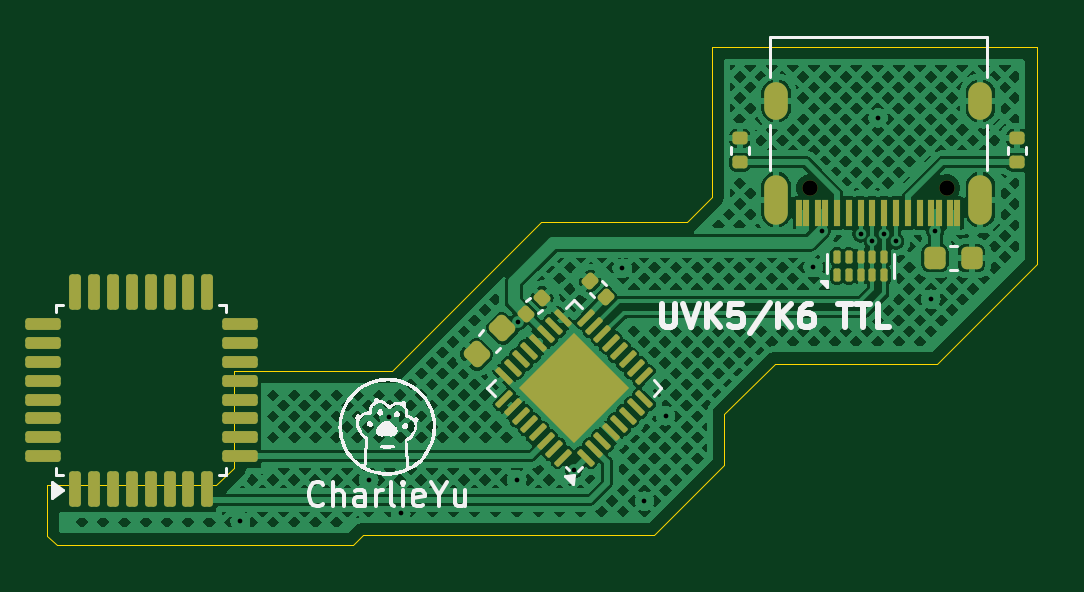
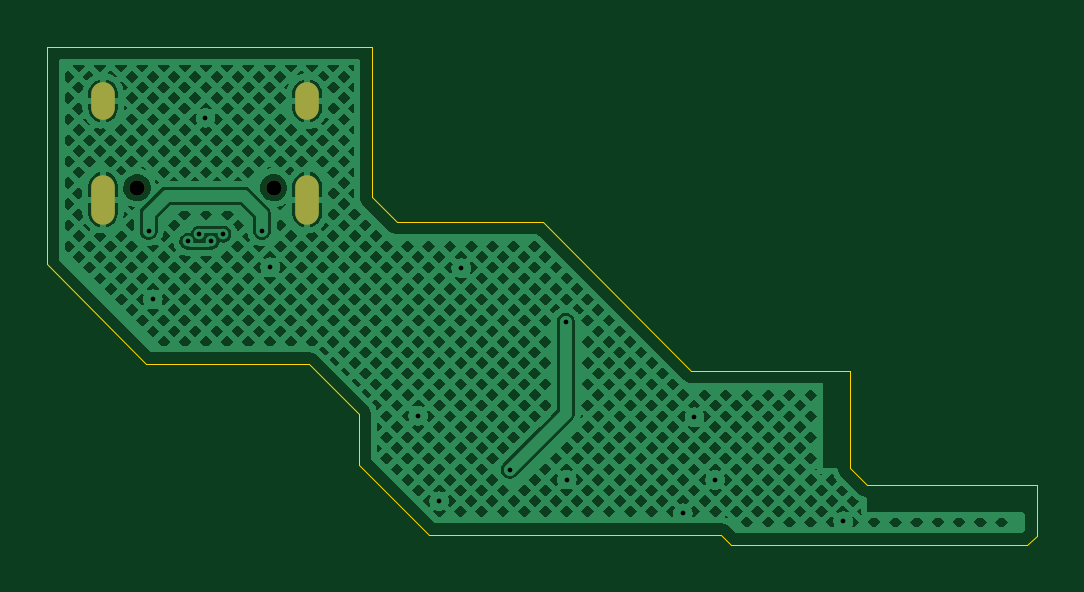
Circuit board: 11 layer files. Board 41.9 x 21.1 mm.
- bottom_copper: uvk5_ttl-B_Cu.gbr (163864 bytes)
- bottom_mask: uvk5_ttl-B_Mask.gbr (723 bytes)
- paste: uvk5_ttl-B_Paste.gbr (451 bytes)
- bottom_silk: uvk5_ttl-B_Silkscreen.gbr (452 bytes)
- outline: uvk5_ttl-Edge_Cuts.gbr (1007 bytes)
- top_copper: uvk5_ttl-F_Cu.gbr (176286 bytes)
- top_mask: uvk5_ttl-F_Mask.gbr (5419 bytes)
- paste: uvk5_ttl-F_Paste.gbr (5225 bytes)
- top_silk: uvk5_ttl-F_Silkscreen.gbr (27847 bytes)
- drill: uvk5_ttl-NPTH.drl (363 bytes)
- drill: uvk5_ttl-PTH.drl (863 bytes)

=== bottom_copper: uvk5_ttl-B_Cu.gbr (163864 bytes, source omitted) ===
=== bottom_mask: uvk5_ttl-B_Mask.gbr ===
%TF.GenerationSoftware,KiCad,Pcbnew,8.0.4*%
%TF.CreationDate,2024-11-19T23:33:53+08:00*%
%TF.ProjectId,uvk5_ttl,75766b35-5f74-4746-9c2e-6b696361645f,rev?*%
%TF.SameCoordinates,Original*%
%TF.FileFunction,Soldermask,Bot*%
%TF.FilePolarity,Negative*%
%FSLAX46Y46*%
G04 Gerber Fmt 4.6, Leading zero omitted, Abs format (unit mm)*
G04 Created by KiCad (PCBNEW 8.0.4) date 2024-11-19 23:33:53*
%MOMM*%
%LPD*%
G01*
G04 APERTURE LIST*
%ADD10C,0.650000*%
%ADD11O,1.000000X2.100000*%
%ADD12O,1.000000X1.600000*%
G04 APERTURE END LIST*
D10*
%TO.C,J1*%
X122090000Y-92210000D03*
X116310000Y-92210000D03*
D11*
X123520000Y-92710000D03*
D12*
X123520000Y-88530000D03*
D11*
X114880000Y-92710000D03*
D12*
X114880000Y-88530000D03*
%TD*%
M02*

=== paste: uvk5_ttl-B_Paste.gbr ===
%TF.GenerationSoftware,KiCad,Pcbnew,8.0.4*%
%TF.CreationDate,2024-11-19T23:33:53+08:00*%
%TF.ProjectId,uvk5_ttl,75766b35-5f74-4746-9c2e-6b696361645f,rev?*%
%TF.SameCoordinates,Original*%
%TF.FileFunction,Paste,Bot*%
%TF.FilePolarity,Positive*%
%FSLAX46Y46*%
G04 Gerber Fmt 4.6, Leading zero omitted, Abs format (unit mm)*
G04 Created by KiCad (PCBNEW 8.0.4) date 2024-11-19 23:33:53*
%MOMM*%
%LPD*%
G01*
G04 APERTURE LIST*
G04 APERTURE END LIST*
M02*

=== bottom_silk: uvk5_ttl-B_Silkscreen.gbr ===
%TF.GenerationSoftware,KiCad,Pcbnew,8.0.4*%
%TF.CreationDate,2024-11-19T23:33:53+08:00*%
%TF.ProjectId,uvk5_ttl,75766b35-5f74-4746-9c2e-6b696361645f,rev?*%
%TF.SameCoordinates,Original*%
%TF.FileFunction,Legend,Bot*%
%TF.FilePolarity,Positive*%
%FSLAX46Y46*%
G04 Gerber Fmt 4.6, Leading zero omitted, Abs format (unit mm)*
G04 Created by KiCad (PCBNEW 8.0.4) date 2024-11-19 23:33:53*
%MOMM*%
%LPD*%
G01*
G04 APERTURE LIST*
G04 APERTURE END LIST*
M02*

=== outline: uvk5_ttl-Edge_Cuts.gbr ===
%TF.GenerationSoftware,KiCad,Pcbnew,8.0.4*%
%TF.CreationDate,2024-11-19T23:33:53+08:00*%
%TF.ProjectId,uvk5_ttl,75766b35-5f74-4746-9c2e-6b696361645f,rev?*%
%TF.SameCoordinates,Original*%
%TF.FileFunction,Profile,NP*%
%FSLAX46Y46*%
G04 Gerber Fmt 4.6, Leading zero omitted, Abs format (unit mm)*
G04 Created by KiCad (PCBNEW 8.0.4) date 2024-11-19 23:33:53*
%MOMM*%
%LPD*%
G01*
G04 APERTURE LIST*
%TA.AperFunction,Profile*%
%ADD10C,0.050000*%
%TD*%
G04 APERTURE END LIST*
D10*
X125900000Y-95450000D02*
X121690000Y-99660000D01*
X114820000Y-99660000D01*
X112680000Y-101800000D01*
X112680000Y-103940000D01*
X109720000Y-106900000D01*
X97380000Y-106900000D01*
X96950000Y-107330000D01*
X84410000Y-107330000D01*
X84010000Y-106930000D01*
X84010000Y-104810000D01*
X91180000Y-104810000D01*
X91910000Y-104080000D01*
X91910000Y-99960000D01*
X98630000Y-99960000D01*
X104920000Y-93670000D01*
X111080000Y-93670000D01*
X112150000Y-92600000D01*
X112150000Y-86270000D01*
X125900000Y-86270000D01*
X125900000Y-95450000D01*
M02*

=== top_copper: uvk5_ttl-F_Cu.gbr (176286 bytes, source omitted) ===
=== top_mask: uvk5_ttl-F_Mask.gbr (5419 bytes, source withheld) ===
=== paste: uvk5_ttl-F_Paste.gbr ===
%TF.GenerationSoftware,KiCad,Pcbnew,8.0.4*%
%TF.CreationDate,2024-11-19T23:33:53+08:00*%
%TF.ProjectId,uvk5_ttl,75766b35-5f74-4746-9c2e-6b696361645f,rev?*%
%TF.SameCoordinates,Original*%
%TF.FileFunction,Paste,Top*%
%TF.FilePolarity,Positive*%
%FSLAX46Y46*%
G04 Gerber Fmt 4.6, Leading zero omitted, Abs format (unit mm)*
G04 Created by KiCad (PCBNEW 8.0.4) date 2024-11-19 23:33:53*
%MOMM*%
%LPD*%
G01*
G04 APERTURE LIST*
G04 Aperture macros list*
%AMRoundRect*
0 Rectangle with rounded corners*
0 $1 Rounding radius*
0 $2 $3 $4 $5 $6 $7 $8 $9 X,Y pos of 4 corners*
0 Add a 4 corners polygon primitive as box body*
4,1,4,$2,$3,$4,$5,$6,$7,$8,$9,$2,$3,0*
0 Add four circle primitives for the rounded corners*
1,1,$1+$1,$2,$3*
1,1,$1+$1,$4,$5*
1,1,$1+$1,$6,$7*
1,1,$1+$1,$8,$9*
0 Add four rect primitives between the rounded corners*
20,1,$1+$1,$2,$3,$4,$5,0*
20,1,$1+$1,$4,$5,$6,$7,0*
20,1,$1+$1,$6,$7,$8,$9,0*
20,1,$1+$1,$8,$9,$2,$3,0*%
G04 Aperture macros list end*
%ADD10RoundRect,0.140000X0.219203X0.021213X0.021213X0.219203X-0.219203X-0.021213X-0.021213X-0.219203X0*%
%ADD11R,0.300000X1.150000*%
%ADD12RoundRect,0.140000X0.021213X-0.219203X0.219203X-0.021213X-0.021213X0.219203X-0.219203X0.021213X0*%
%ADD13RoundRect,0.125000X0.125000X-0.625000X0.125000X0.625000X-0.125000X0.625000X-0.125000X-0.625000X0*%
%ADD14RoundRect,0.125000X0.625000X-0.125000X0.625000X0.125000X-0.625000X0.125000X-0.625000X-0.125000X0*%
%ADD15RoundRect,0.225000X-0.017678X0.335876X-0.335876X0.017678X0.017678X-0.335876X0.335876X-0.017678X0*%
%ADD16RoundRect,0.222500X0.314663X0.000000X0.000000X0.314663X-0.314663X0.000000X0.000000X-0.314663X0*%
%ADD17RoundRect,0.062500X0.309359X-0.220971X-0.220971X0.309359X-0.309359X0.220971X0.220971X-0.309359X0*%
%ADD18RoundRect,0.062500X0.309359X0.220971X0.220971X0.309359X-0.309359X-0.220971X-0.220971X-0.309359X0*%
%ADD19RoundRect,0.075000X-0.075000X-0.200000X0.075000X-0.200000X0.075000X0.200000X-0.075000X0.200000X0*%
%ADD20RoundRect,0.135000X0.185000X-0.135000X0.185000X0.135000X-0.185000X0.135000X-0.185000X-0.135000X0*%
%ADD21RoundRect,0.225000X-0.225000X-0.250000X0.225000X-0.250000X0.225000X0.250000X-0.225000X0.250000X0*%
G04 APERTURE END LIST*
D10*
%TO.C,C4*%
X107677553Y-96843207D03*
X106998731Y-96164385D03*
%TD*%
D11*
%TO.C,J1*%
X122550000Y-93275000D03*
X121750000Y-93275000D03*
X120450000Y-93274999D03*
X119450000Y-93275000D03*
X118950000Y-93275000D03*
X117950000Y-93274999D03*
X116650000Y-93275000D03*
X115850000Y-93275000D03*
X116150000Y-93275000D03*
X116950000Y-93275000D03*
X117450000Y-93275000D03*
X118450000Y-93275000D03*
X119950000Y-93275000D03*
X120950000Y-93275000D03*
X121450000Y-93275000D03*
X122250000Y-93275000D03*
%TD*%
D12*
%TO.C,C1*%
X104285117Y-97536172D03*
X104963939Y-96857350D03*
%TD*%
D13*
%TO.C,REF\u002A\u002A*%
X85195000Y-104951086D03*
X85995000Y-104951086D03*
X86795000Y-104951086D03*
X87595000Y-104951086D03*
X88395000Y-104951086D03*
X89195000Y-104951086D03*
X89995000Y-104951086D03*
X90795000Y-104951086D03*
D14*
X92170000Y-103576086D03*
X92170000Y-102776086D03*
X92170000Y-101976086D03*
X92170000Y-101176086D03*
X92170000Y-100376086D03*
X92170000Y-99576086D03*
X92170000Y-98776086D03*
X92170000Y-97976086D03*
D13*
X90795000Y-96601086D03*
X89995000Y-96601086D03*
X89195000Y-96601086D03*
X88395000Y-96601086D03*
X87595000Y-96601086D03*
X86795000Y-96601086D03*
X85995000Y-96601086D03*
X85195000Y-96601086D03*
D14*
X83820000Y-97976086D03*
X83820000Y-98776086D03*
X83820000Y-99576086D03*
X83820000Y-100376086D03*
X83820000Y-101176086D03*
X83820000Y-101976086D03*
X83820000Y-102776086D03*
X83820000Y-103576086D03*
%TD*%
D15*
%TO.C,C2*%
X103288008Y-98161992D03*
X102191992Y-99258008D03*
%TD*%
D16*
%TO.C,U1*%
X106327817Y-102223452D03*
X107883452Y-100667817D03*
X107105634Y-101445634D03*
X105550000Y-101445634D03*
X106327817Y-100667817D03*
X107105634Y-99890000D03*
X105550000Y-99890000D03*
X104772182Y-100667817D03*
X106327817Y-99112182D03*
D17*
X106813953Y-103628827D03*
X107167506Y-103275273D03*
X107521060Y-102921720D03*
X107874613Y-102568166D03*
X108228166Y-102214613D03*
X108581720Y-101861060D03*
X108935273Y-101507506D03*
X109288827Y-101153953D03*
D18*
X109288827Y-100181681D03*
X108935273Y-99828128D03*
X108581720Y-99474574D03*
X108228166Y-99121021D03*
X107874613Y-98767468D03*
X107521060Y-98413914D03*
X107167506Y-98060361D03*
X106813953Y-97706807D03*
D17*
X105841681Y-97706807D03*
X105488128Y-98060361D03*
X105134574Y-98413914D03*
X104781021Y-98767468D03*
X104427468Y-99121021D03*
X104073914Y-99474574D03*
X103720361Y-99828128D03*
X103366807Y-100181681D03*
D18*
X103366807Y-101153953D03*
X103720361Y-101507506D03*
X104073914Y-101861060D03*
X104427468Y-102214613D03*
X104781021Y-102568166D03*
X105134574Y-102921720D03*
X105488128Y-103275273D03*
X105841681Y-103628827D03*
%TD*%
D19*
%TO.C,U2*%
X117450000Y-95909999D03*
X117950000Y-95910000D03*
X118450000Y-95909999D03*
X118950000Y-95910000D03*
X119450000Y-95909999D03*
X119450000Y-95139999D03*
X118950000Y-95139998D03*
X118450000Y-95139999D03*
X117950000Y-95139998D03*
X117450000Y-95139999D03*
%TD*%
D20*
%TO.C,R2*%
X113332600Y-91130999D03*
X113332600Y-90111001D03*
%TD*%
%TO.C,R1*%
X125067400Y-91130999D03*
X125067400Y-90111001D03*
%TD*%
D21*
%TO.C,C3*%
X121600000Y-95180000D03*
X123150000Y-95180000D03*
%TD*%
M02*

=== top_silk: uvk5_ttl-F_Silkscreen.gbr (27847 bytes, source omitted) ===
=== drill: uvk5_ttl-NPTH.drl ===
M48
; DRILL file {KiCad 8.0.4} date 2024-11-19T23:33:50+0800
; FORMAT={-:-/ absolute / metric / decimal}
; #@! TF.CreationDate,2024-11-19T23:33:50+08:00
; #@! TF.GenerationSoftware,Kicad,Pcbnew,8.0.4
; #@! TF.FileFunction,NonPlated,1,2,NPTH
FMAT,2
METRIC
; #@! TA.AperFunction,NonPlated,NPTH,ComponentDrill
T1C0.650
%
G90
G05
T1
X116.31Y-92.21
X122.09Y-92.21
M30

=== drill: uvk5_ttl-PTH.drl ===
M48
; DRILL file {KiCad 8.0.4} date 2024-11-19T23:33:50+0800
; FORMAT={-:-/ absolute / metric / decimal}
; #@! TF.CreationDate,2024-11-19T23:33:50+08:00
; #@! TF.GenerationSoftware,Kicad,Pcbnew,8.0.4
; #@! TF.FileFunction,Plated,1,2,PTH
FMAT,2
METRIC
; #@! TA.AperFunction,Plated,PTH,ViaDrill
T1C0.200
; #@! TA.AperFunction,Plated,PTH,ComponentDrill
T2C0.600
%
G90
G05
T1
X92.19Y-106.33
X97.62Y-104.58
X98.49Y-101.92
X98.98Y-105.99
X103.89Y-104.56
X103.936Y-97.886
X106.306Y-104.137
X108.36Y-95.61
X109.3Y-105.47
X110.19Y-101.86
X116.45Y-95.57
X116.8Y-94.037
X118.45Y-94.17
X118.95Y-94.48
X119.19Y-89.25
X119.45Y-94.17
X119.95Y-94.48
X121.42Y-96.92
X121.6Y-94.037
T2
G00X114.88Y-88.83
M15
G01X114.88Y-88.23
M16
G05
G00X114.88Y-93.26
M15
G01X114.88Y-92.16
M16
G05
G00X123.52Y-88.83
M15
G01X123.52Y-88.23
M16
G05
G00X123.52Y-93.26
M15
G01X123.52Y-92.16
M16
G05
M30

